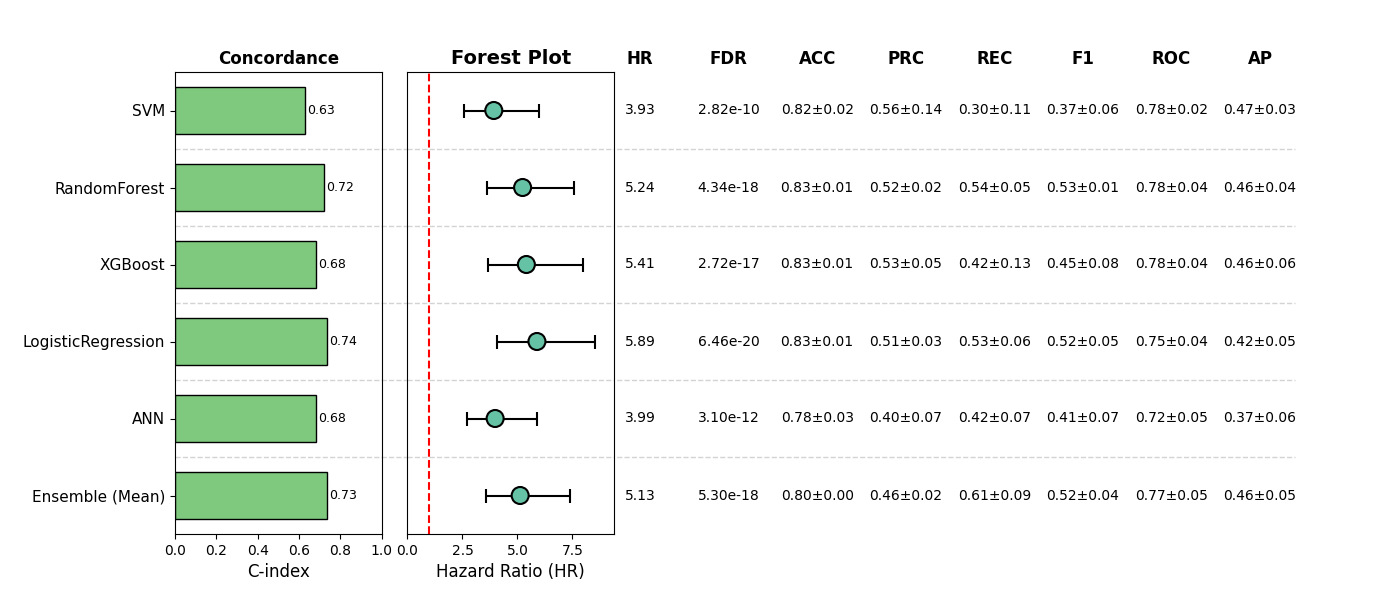

The file beside this chart, header and first rows:
, Model, HR, CI_lower, CI_upper, p, cindex, accuracy_mean, accuracy_std, precision_mean, precision_std, recall_mean, recall_std, f1_mean, f1_std, roc_auc_mean, roc_auc_std, pr_auc_mean, pr_auc_std, FDR, Sig
0, SVM, 3.926, 2.567, 6.005, 2.8150386839046187e-10, 0.6284, 0.8207, 0.0193, 0.5625, 0.135, 0.3039, 0.1086, 0.3667, 0.05739, 0.7834, 0.021, 0.4714, 0.03373, 2.8150386839046187e-10, True
1, RandomForest, 5.237, 3.621, 7.575, 1.4476355429557808e-18, 0.7226, 0.8285, 0.00994, 0.5239, 0.02334, 0.543, 0.04986, 0.5311, 0.01452, 0.7814, 0.037, 0.4595, 0.04217, 4.342906628867342e-18, True
2, XGBoost, 5.408, 3.665, 7.98, 1.8161034547224286e-17, 0.6828, 0.8285, 0.01103, 0.5313, 0.04576, 0.4151, 0.1308, 0.4546, 0.07741, 0.7784, 0.03962, 0.4623, 0.06006, 2.724155182083643e-17, True
3, LogisticRegression, 5.89, 4.058, 8.548, 1.0767426641940878e-20, 0.736, 0.8265, 0.01459, 0.5145, 0.03429, 0.5333, 0.06151, 0.5234, 0.04732, 0.7487, 0.04103, 0.424, 0.04894, 6.460455985164527e-20, True
4, ANN, 3.987, 2.707, 5.873, 2.583860202213333e-12, 0.6806, 0.7836, 0.02527, 0.4025, 0.06945, 0.4237, 0.06794, 0.4127, 0.06858, 0.7158, 0.04879, 0.3726, 0.06207, 3.1006322426559993e-12, True
5, Ensemble (Mean), 5.126, 3.551, 7.4, 2.6493171193449614e-18, 0.7335, 0.8012, 0.004775, 0.4582, 0.01509, 0.609, 0.09378, 0.5202, 0.04192, 0.7745, 0.04524, 0.4558, 0.05156, 5.298634238689923e-18, True
